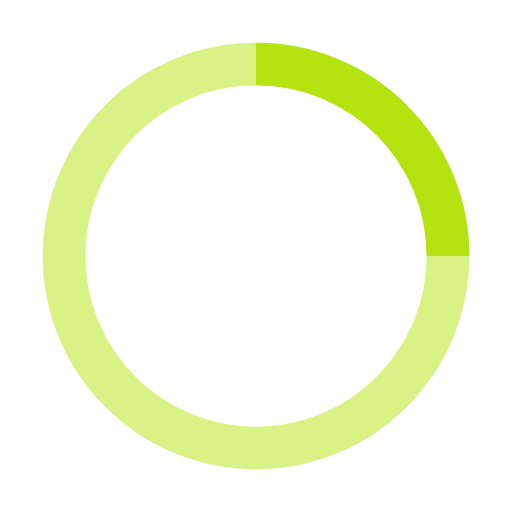
t = 0.00 s
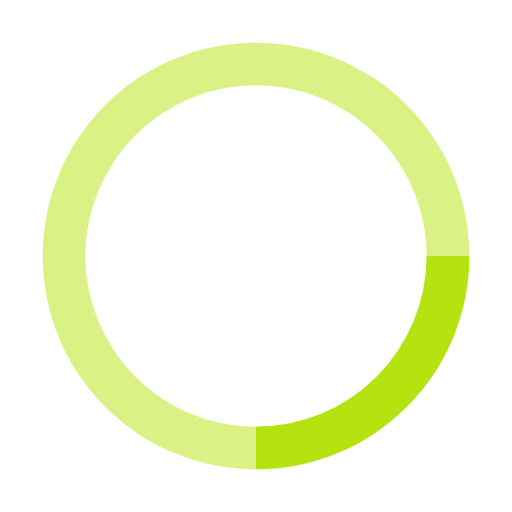
t = 0.25 s
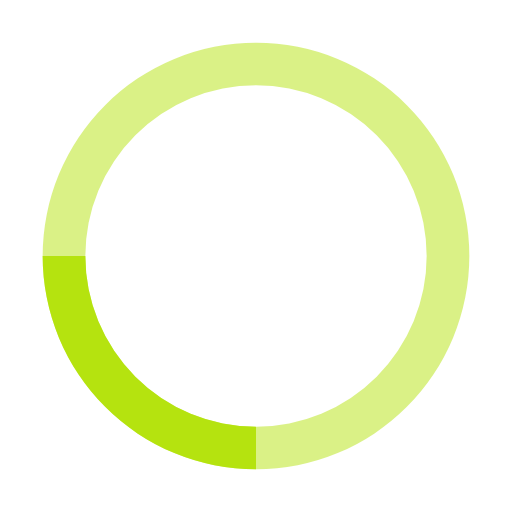
t = 0.50 s
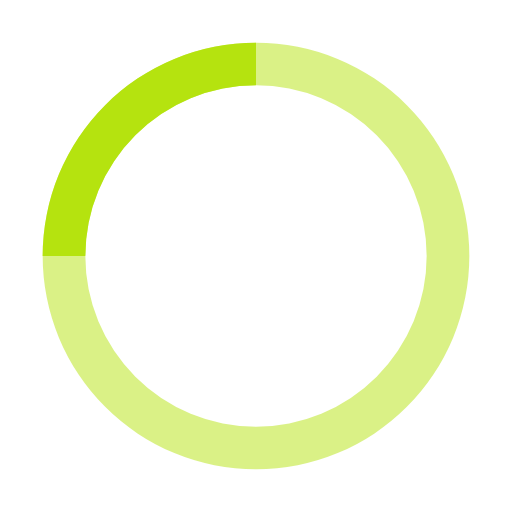
t = 0.75 s

The animated SVG that drew these frames (rendered in a browser with its animation timeline set to each time). Animation: 1 SMIL element (animateTransform=1); one cycle of 1.00 s, repeats indefinitely.

<svg xmlns="http://www.w3.org/2000/svg" width="1em" height="1em" viewBox="0 0 24 24">
	<path d="M0 0h24v24H0z" fill="none" />
	<path fill="#b5e30f" d="M12 2A10 10 0 1 0 22 12A10 10 0 0 0 12 2Zm0 18a8 8 0 1 1 8-8A8 8 0 0 1 12 20Z" opacity=".5" />
	<path fill="#b5e30f" d="M20 12h2A10 10 0 0 0 12 2V4A8 8 0 0 1 20 12Z">
		<animateTransform attributeName="transform" dur="1s" from="0 12 12" repeatCount="indefinite" to="360 12 12" type="rotate" />
	</path>
</svg>
